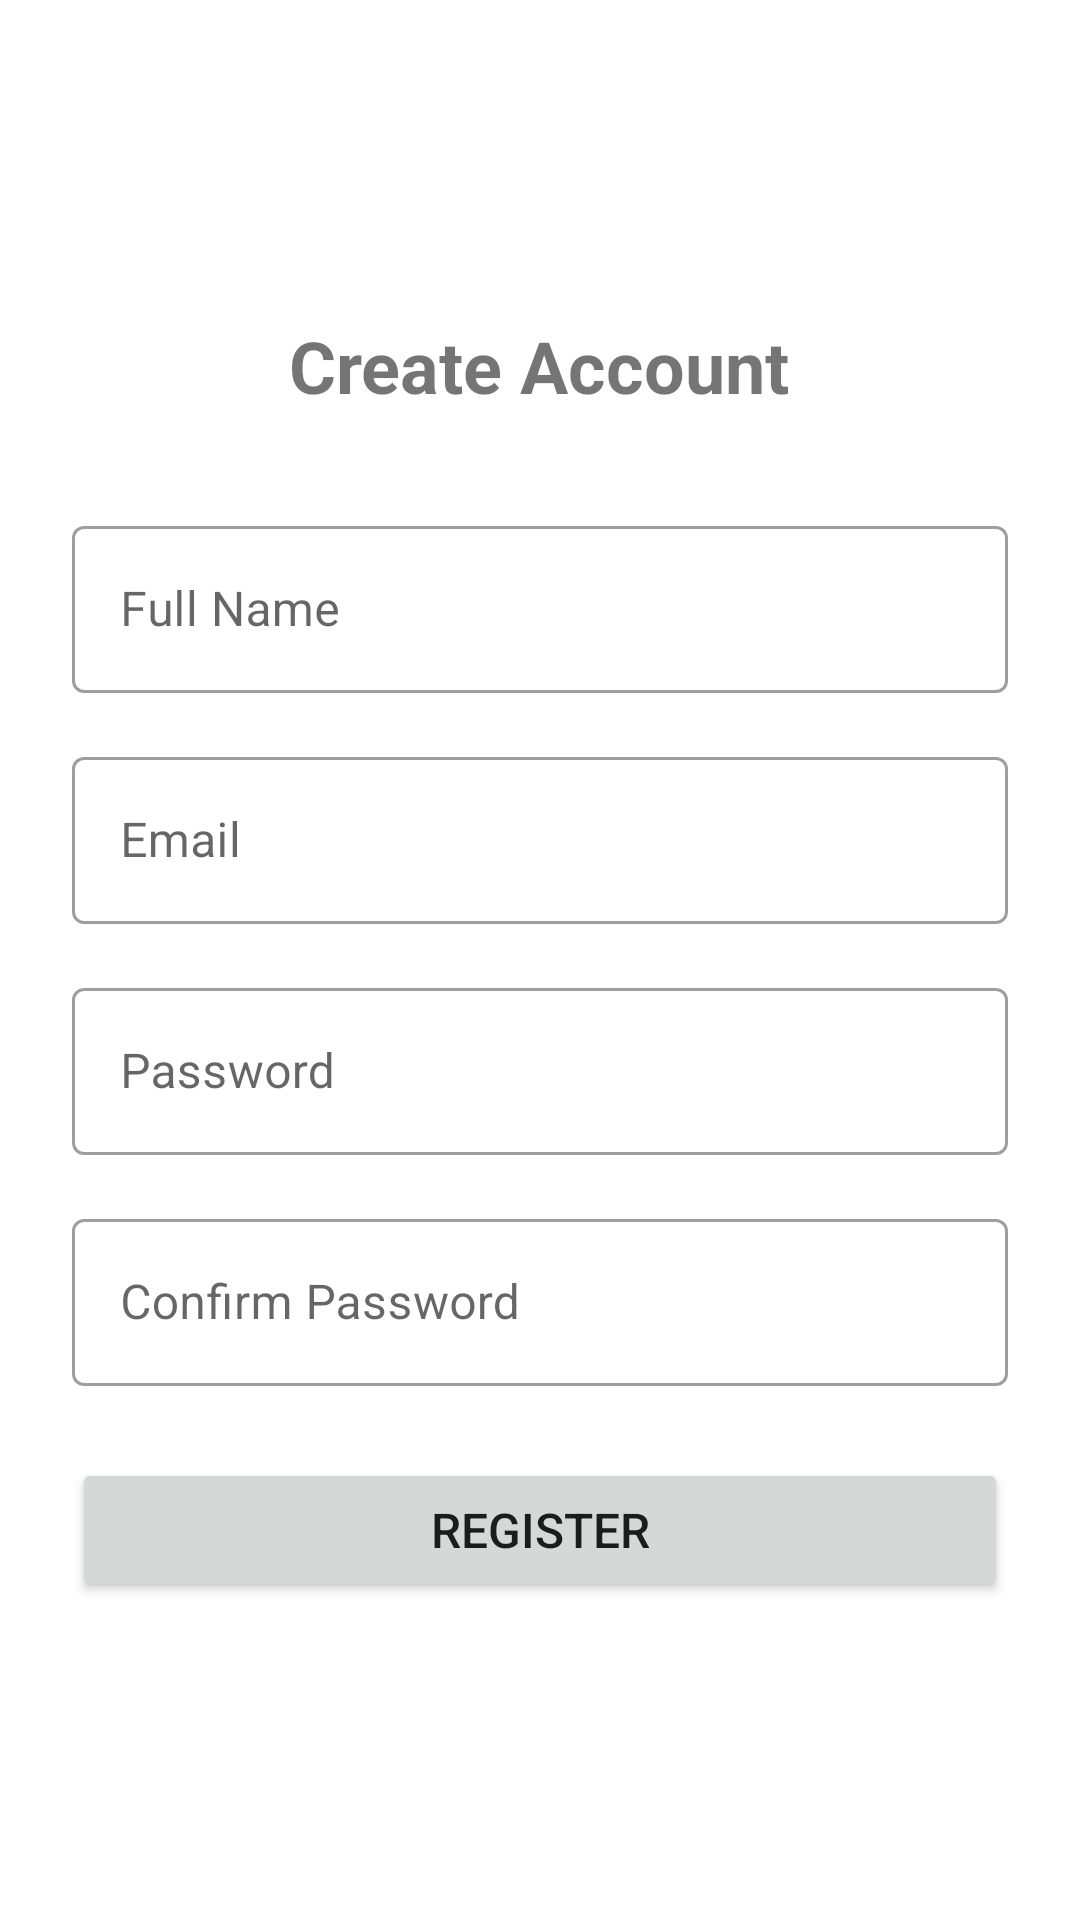

Reconstruct the res/layout file that produces this screen, plus the resources it refers to.
<!-- AndroidManifest.xml: application theme Theme.FitShare -->
<!-- res/layout/activity_register.xml -->
<?xml version="1.0" encoding="utf-8"?>
<LinearLayout xmlns:android="http://schemas.android.com/apk/res/android"
    android:layout_width="match_parent"
    android:layout_height="match_parent"
    android:orientation="vertical"
    android:padding="24dp"
    android:gravity="center">

    <TextView
        android:layout_width="wrap_content"
        android:layout_height="wrap_content"
        android:text="Create Account"
        android:textSize="24sp"
        android:textStyle="bold"
        android:layout_marginBottom="32dp"/>

    <com.google.android.material.textfield.TextInputLayout
        android:layout_width="match_parent"
        android:layout_height="wrap_content"
        android:layout_marginBottom="16dp"
        style="@style/Widget.MaterialComponents.TextInputLayout.OutlinedBox">

        <EditText
            android:id="@+id/nameInput"
            android:layout_width="match_parent"
            android:layout_height="wrap_content"
            android:hint="Full Name"
            android:inputType="textPersonName"/>
    </com.google.android.material.textfield.TextInputLayout>

    <com.google.android.material.textfield.TextInputLayout
        android:layout_width="match_parent"
        android:layout_height="wrap_content"
        android:layout_marginBottom="16dp"
        style="@style/Widget.MaterialComponents.TextInputLayout.OutlinedBox">

        <EditText
            android:id="@+id/emailInput"
            android:layout_width="match_parent"
            android:layout_height="wrap_content"
            android:hint="Email"
            android:inputType="textEmailAddress"/>
    </com.google.android.material.textfield.TextInputLayout>

    <com.google.android.material.textfield.TextInputLayout
        android:layout_width="match_parent"
        android:layout_height="wrap_content"
        android:layout_marginBottom="16dp"
        style="@style/Widget.MaterialComponents.TextInputLayout.OutlinedBox">

        <EditText
            android:id="@+id/passwordInput"
            android:layout_width="match_parent"
            android:layout_height="wrap_content"
            android:hint="Password"
            android:inputType="textPassword"/>
    </com.google.android.material.textfield.TextInputLayout>

    <com.google.android.material.textfield.TextInputLayout
        android:layout_width="match_parent"
        android:layout_height="wrap_content"
        android:layout_marginBottom="24dp"
        style="@style/Widget.MaterialComponents.TextInputLayout.OutlinedBox">

        <EditText
            android:id="@+id/confirmPasswordInput"
            android:layout_width="match_parent"
            android:layout_height="wrap_content"
            android:hint="Confirm Password"
            android:inputType="textPassword"/>
    </com.google.android.material.textfield.TextInputLayout>

    <Button
        android:id="@+id/registerButton"
        android:layout_width="match_parent"
        android:layout_height="wrap_content"
        android:text="Register"
        android:textSize="16sp"
        android:padding="12dp"/>
</LinearLayout>
<!-- resources referenced by this layout -->
<resources>
  <style name="Theme.FitShare" parent="Theme.MaterialComponents.Light.NoActionBar">
          <item name="colorPrimary">@color/colorPrimary</item>
          <item name="colorPrimaryDark">@color/colorPrimaryDark</item>
          <item name="colorAccent">@color/colorAccent</item>
      </style>
  <color name="colorPrimary">#2196F3</color>
  <color name="colorPrimaryDark">#1976D2</color>
  <color name="colorAccent">#FF4081</color>
</resources>
